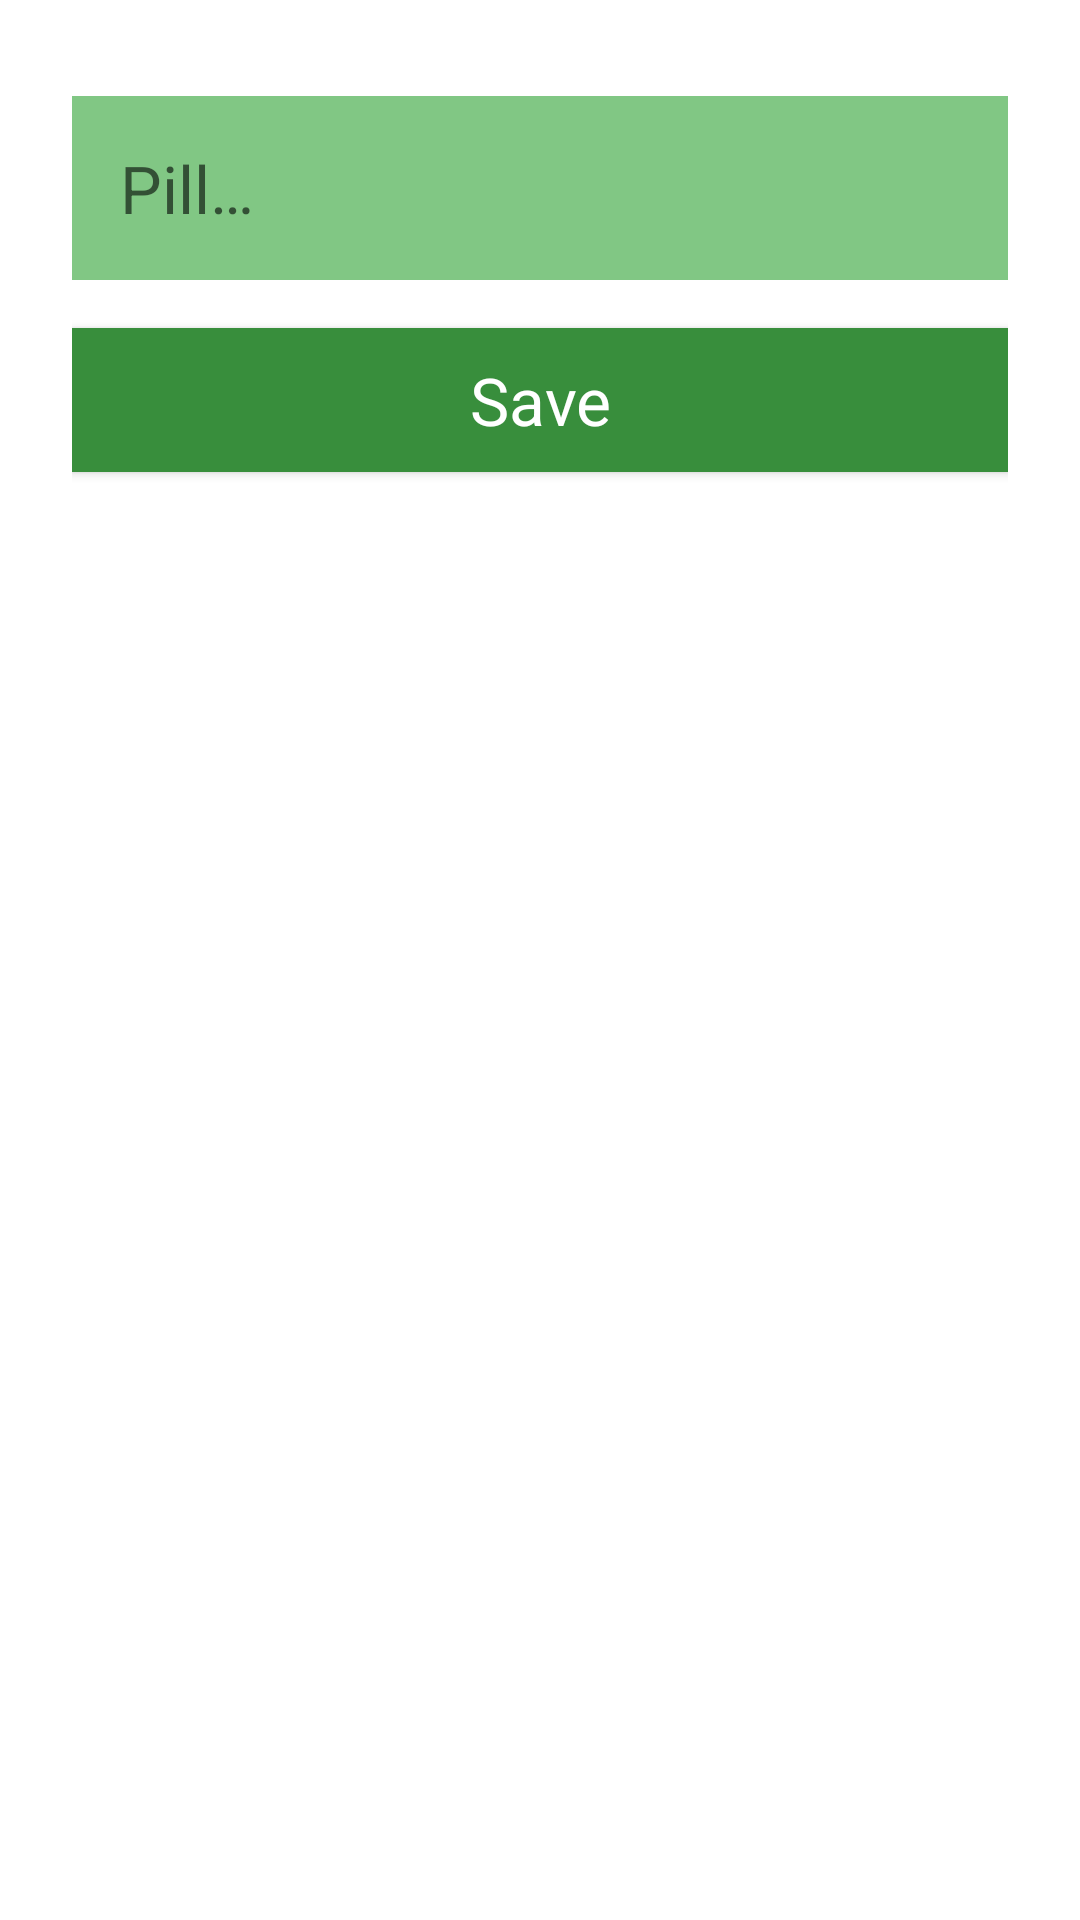

Here is an Android app screen rendered from its layout file. Give the layout XML and the strings, colors and styles it references.
<!-- AndroidManifest.xml: application theme AppTheme -->
<!-- res/layout/activity_new_pill.xml -->
<?xml version="1.0" encoding="utf-8"?>
<LinearLayout xmlns:android="http://schemas.android.com/apk/res/android"
    android:layout_width="match_parent"
    android:layout_height="match_parent"
    android:background="@color/colorScreenBackground"
    android:orientation="vertical"
    android:padding="24dp">

    <EditText
        android:id="@+id/edit_pill"
        style="@style/text_view_style"
        android:hint="@string/hint_pill"
        android:inputType="textAutoComplete" />

    <Button
        android:id="@+id/button_save"
        style="@style/button_style"
        android:text="@string/button_save" />
</LinearLayout>
<!-- resources referenced by this layout -->
<resources>
  <color name="colorScreenBackground">#FFFFFF</color>
  <string name="button_save">Save</string>
  <string name="hint_pill">Pill…</string>
  <style name="button_style" parent="android:style/Widget.Material.Button">
          <item name="android:layout_width">match_parent</item>
          <item name="android:layout_height">wrap_content</item>
          <item name="android:background">@color/colorPrimaryDark</item>
          <item name="android:textAppearance">@android:style/TextAppearance.Large</item>
          <item name="android:layout_marginTop">16dp</item>
          <item name="android:textColor">@color/colorTextPrimary</item>
      </style>
  <style name="text_view_style">
          <item name="android:layout_width">match_parent</item>
          <item name="android:layout_height">wrap_content</item>
          <item name="android:textAppearance">
              @android:style/TextAppearance.Large</item>
          <item name="android:background">@color/colorPrimaryLight</item>
          <item name="android:layout_marginTop">8dp</item>
          <item name="android:layout_gravity">center</item>
          <item name="android:padding">16dp</item>
          <item name="android:textColor">@color/colorTextPrimary</item>
      </style>
  <style name="AppTheme" parent="Theme.AppCompat.Light.DarkActionBar">
          
          <item name="colorPrimary">@color/colorPrimary</item>
          <item name="colorPrimaryDark">@color/colorPrimaryDark</item>
          <item name="colorAccent">@color/colorAccent</item>
      </style>
  <color name="colorPrimaryDark">#388E3C</color>
  <color name="colorTextPrimary">@android:color/white</color>
  <color name="colorPrimaryLight">#81C784</color>
  <color name="colorPrimary">#4CAF50</color>
  <color name="colorAccent">#2196F3</color>
</resources>
